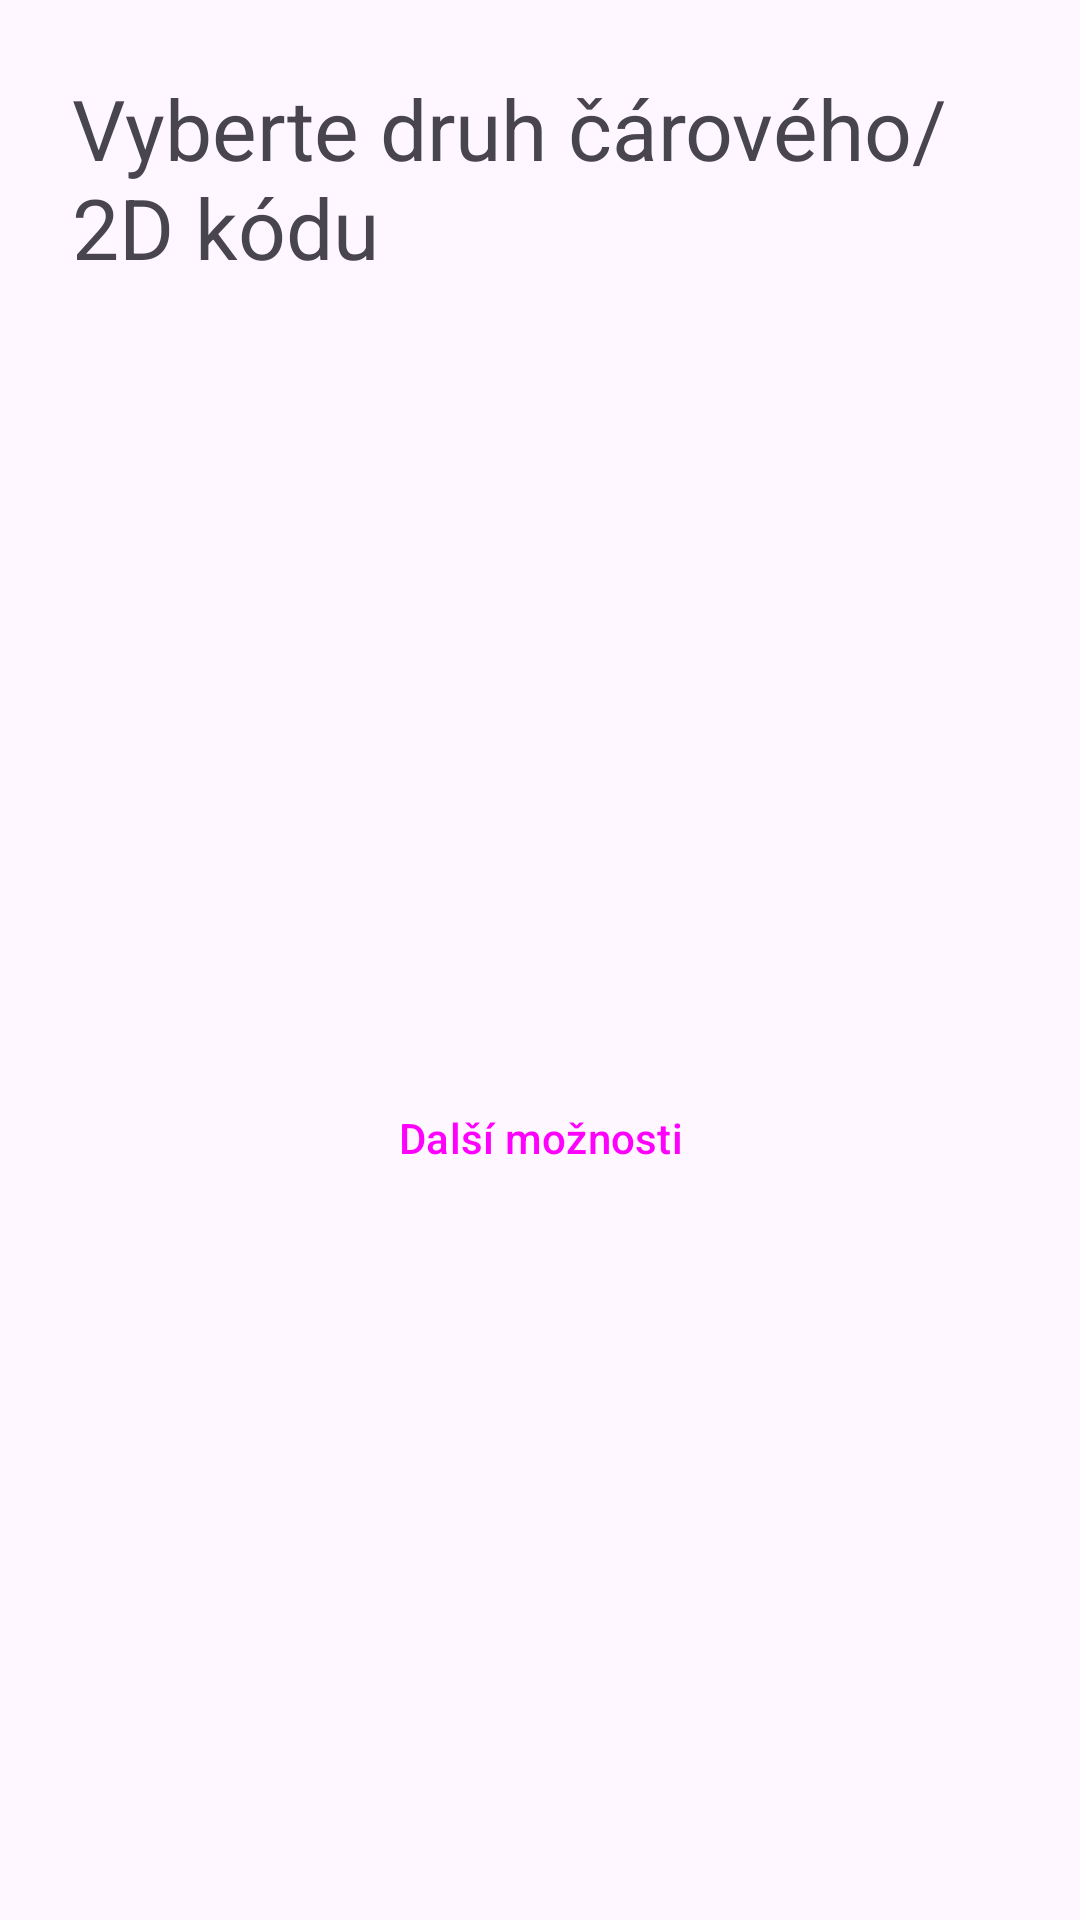

This screen was rendered from an Android layout file. Write that file and the resources it references.
<!-- AndroidManifest.xml: application theme Theme.CardsApp -->
<!-- res/layout/activity_pick_barcode_type.xml -->
<?xml version="1.0" encoding="utf-8"?>
<ScrollView xmlns:android="http://schemas.android.com/apk/res/android"
    xmlns:app="http://schemas.android.com/apk/res-auto"
    xmlns:tools="http://schemas.android.com/tools"
    android:layout_width="match_parent"
    android:layout_height="match_parent"
    android:fillViewport="true">

    <androidx.constraintlayout.widget.ConstraintLayout
        android:layout_width="match_parent"
        android:layout_height="wrap_content"
        android:animateLayoutChanges="true"
        android:clipChildren="false"
        android:fitsSystemWindows="true">

        <TextView
            android:id="@+id/tvTitle"
            android:layout_width="0dp"
            android:layout_height="wrap_content"
            android:layout_margin="@dimen/activity_margin"
            android:textSize="@dimen/text_title_l"
            android:text="@string/title_pick_barcode_type"
            app:layout_constraintEnd_toEndOf="parent"
            app:layout_constraintStart_toStartOf="parent"
            app:layout_constraintTop_toTopOf="parent"
            app:layout_goneMarginEnd="@dimen/activity_margin"
            app:layout_goneMarginStart="@dimen/activity_margin" />

        <LinearLayout
            android:id="@+id/llBarcodeTypeList"
            android:layout_width="0dp"
            android:layout_height="wrap_content"
            android:layout_marginVertical="@dimen/item_margin_l"
            android:layout_marginHorizontal="@dimen/item_margin_l"
            android:clipChildren="false"
            android:clipToPadding="false"
            android:orientation="vertical"
            app:layout_constraintVertical_chainStyle="packed"
            app:layout_constraintBottom_toTopOf="@+id/btnCodeTypeMoreOptions"
            app:layout_constraintEnd_toEndOf="parent"
            app:layout_constraintStart_toStartOf="parent"
            app:layout_constraintTop_toBottomOf="@+id/tvTitle" />

        <Button
            android:id="@+id/btnCodeTypeMoreOptions"
            android:layout_width="wrap_content"
            android:layout_height="wrap_content"
            android:text="@string/code_type_more_options"
            app:icon="@drawable/ic_more_horiz_24px"
            style="@style/Widget.Material3.Button.ElevatedButton"
            app:layout_constraintBottom_toBottomOf="parent"
            app:layout_constraintTop_toBottomOf="@id/llBarcodeTypeList"
            app:layout_constraintEnd_toEndOf="@+id/llBarcodeTypeList"
            app:layout_constraintStart_toStartOf="@+id/llBarcodeTypeList"
            android:layout_marginBottom="@dimen/activity_margin" />

    </androidx.constraintlayout.widget.ConstraintLayout>
</ScrollView>
<!-- resources referenced by this layout -->
<resources>
  <dimen name="activity_margin">24dp</dimen>
  <dimen name="item_margin_l">24dp</dimen>
  <dimen name="text_title_l">28sp</dimen>
  <string name="code_type_more_options">Další možnosti</string>
  <string name="title_pick_barcode_type">Vyberte druh čárového/2D kódu</string>
  <style name="Theme.CardsApp" parent="SplashOverlay.Theme.CardsApp">
          <item name="android:statusBarColor">@android:color/transparent</item>
      </style>
  <style name="SplashOverlay.Theme.CardsApp" parent="Base.Theme.CardsApp">
      </style>
  <style name="Base.Theme.CardsApp" parent="Theme.Material3.DayNight.NoActionBar">
          <item name="android:windowLightStatusBar">true</item>
      </style>
</resources>
